Dataset: data (GitHub, DeepLearner7/Hand-Gesture-Recognition). Classes: closed hand, one finger, open palm.

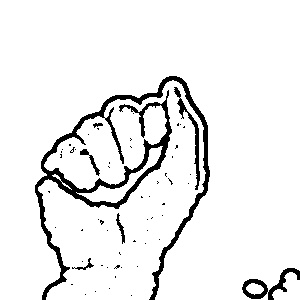
Label: closed hand

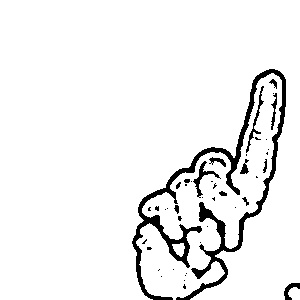
Label: one finger

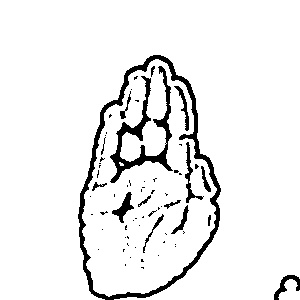
Label: open palm

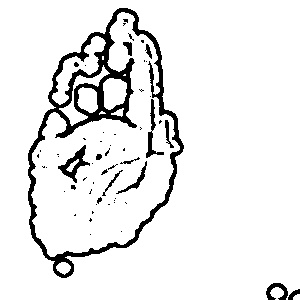
Label: open palm

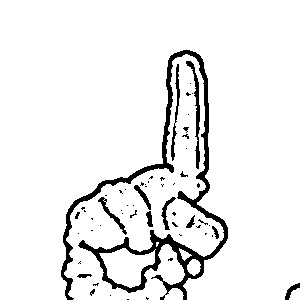
Label: one finger

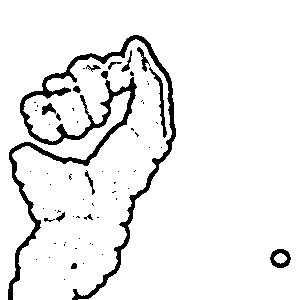
Label: closed hand
